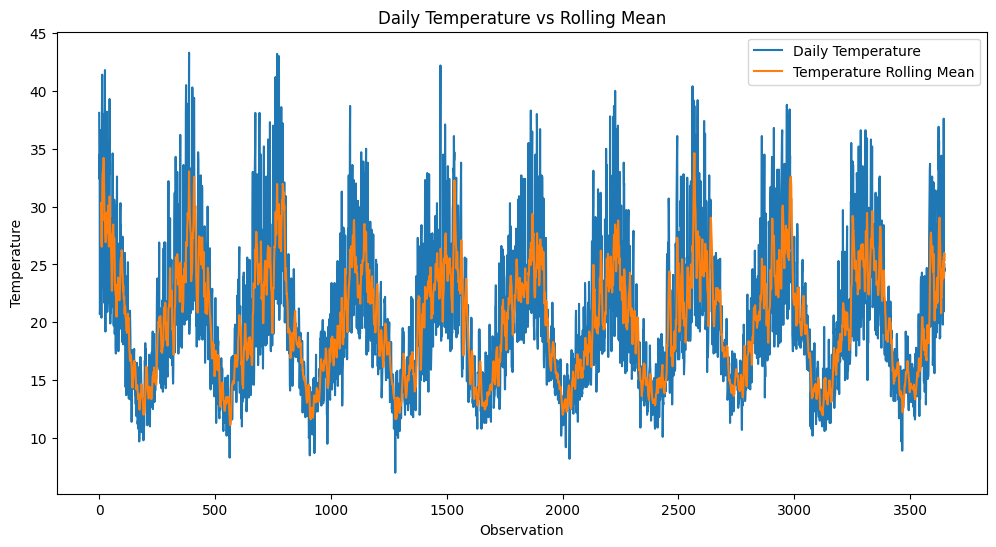

The table this chart was drawn from, first rows:
Date, Temperature, temperature_rolling_mean
1981-01-01, 38.1, 
1981-01-02, 32.4, 
1981-01-03, 34.5, 
1981-01-04, 20.7, 
1981-01-05, 21.5, 
1981-01-06, 23.1, 
1981-01-07, 29.7, 
1981-01-08, 36.6, 
1981-01-09, 36.1, 30.3
1981-01-10, 20.6, 28.36
1981-01-11, 20.4, 27.02
1981-01-12, 30.1, 26.53
1981-01-13, 38.7, 28.53
1981-01-14, 41.4, 30.74
1981-01-15, 37.0, 32.29
1981-01-16, 36.0, 32.99
1981-01-17, 37.0, 33.03
1981-01-18, 38.0, 33.24
1981-01-19, 23.0, 33.51
1981-01-20, 26.7, 34.21
1981-01-21, 27.5, 33.92
1981-01-22, 21.7, 32.03
1981-01-23, 22.9, 29.98
1981-01-24, 26.2, 28.78
1981-01-25, 36.5, 28.83
1981-01-26, 41.8, 29.37
1981-01-27, 21.5, 27.53
1981-01-28, 19.2, 27.11
1981-01-29, 25.0, 26.92
1981-01-30, 28.9, 27.08
1981-01-31, 23.2, 27.24
1981-02-01, 31.5, 28.2
1981-02-02, 36.2, 29.31
1981-02-03, 38.2, 29.5
1981-02-04, 26.4, 27.79
1981-02-05, 20.9, 27.72
1981-02-06, 21.5, 27.98
1981-02-07, 30.2, 28.56
1981-02-08, 33.4, 29.06
1981-02-09, 32.6, 30.1
1981-02-10, 22.2, 29.07
1981-02-11, 21.7, 27.46
1981-02-12, 30.0, 26.54
1981-02-13, 35.7, 27.58
1981-02-14, 32.8, 28.9
1981-02-15, 39.3, 30.88
1981-02-16, 25.5, 30.36
1981-02-17, 23.0, 29.2
1981-02-18, 19.9, 27.79
1981-02-19, 21.3, 27.69
1981-02-20, 20.8, 27.59
1981-02-21, 21.7, 26.67
1981-02-22, 23.8, 25.34
1981-02-23, 29.0, 24.92
1981-02-24, 23.7, 23.19
1981-02-25, 21.3, 22.72
1981-02-26, 28.5, 23.33
1981-02-27, 33.6, 24.86
1981-02-28, 34.6, 26.33
1981-03-01, 34.2, 27.82
... 3,590 more rows
